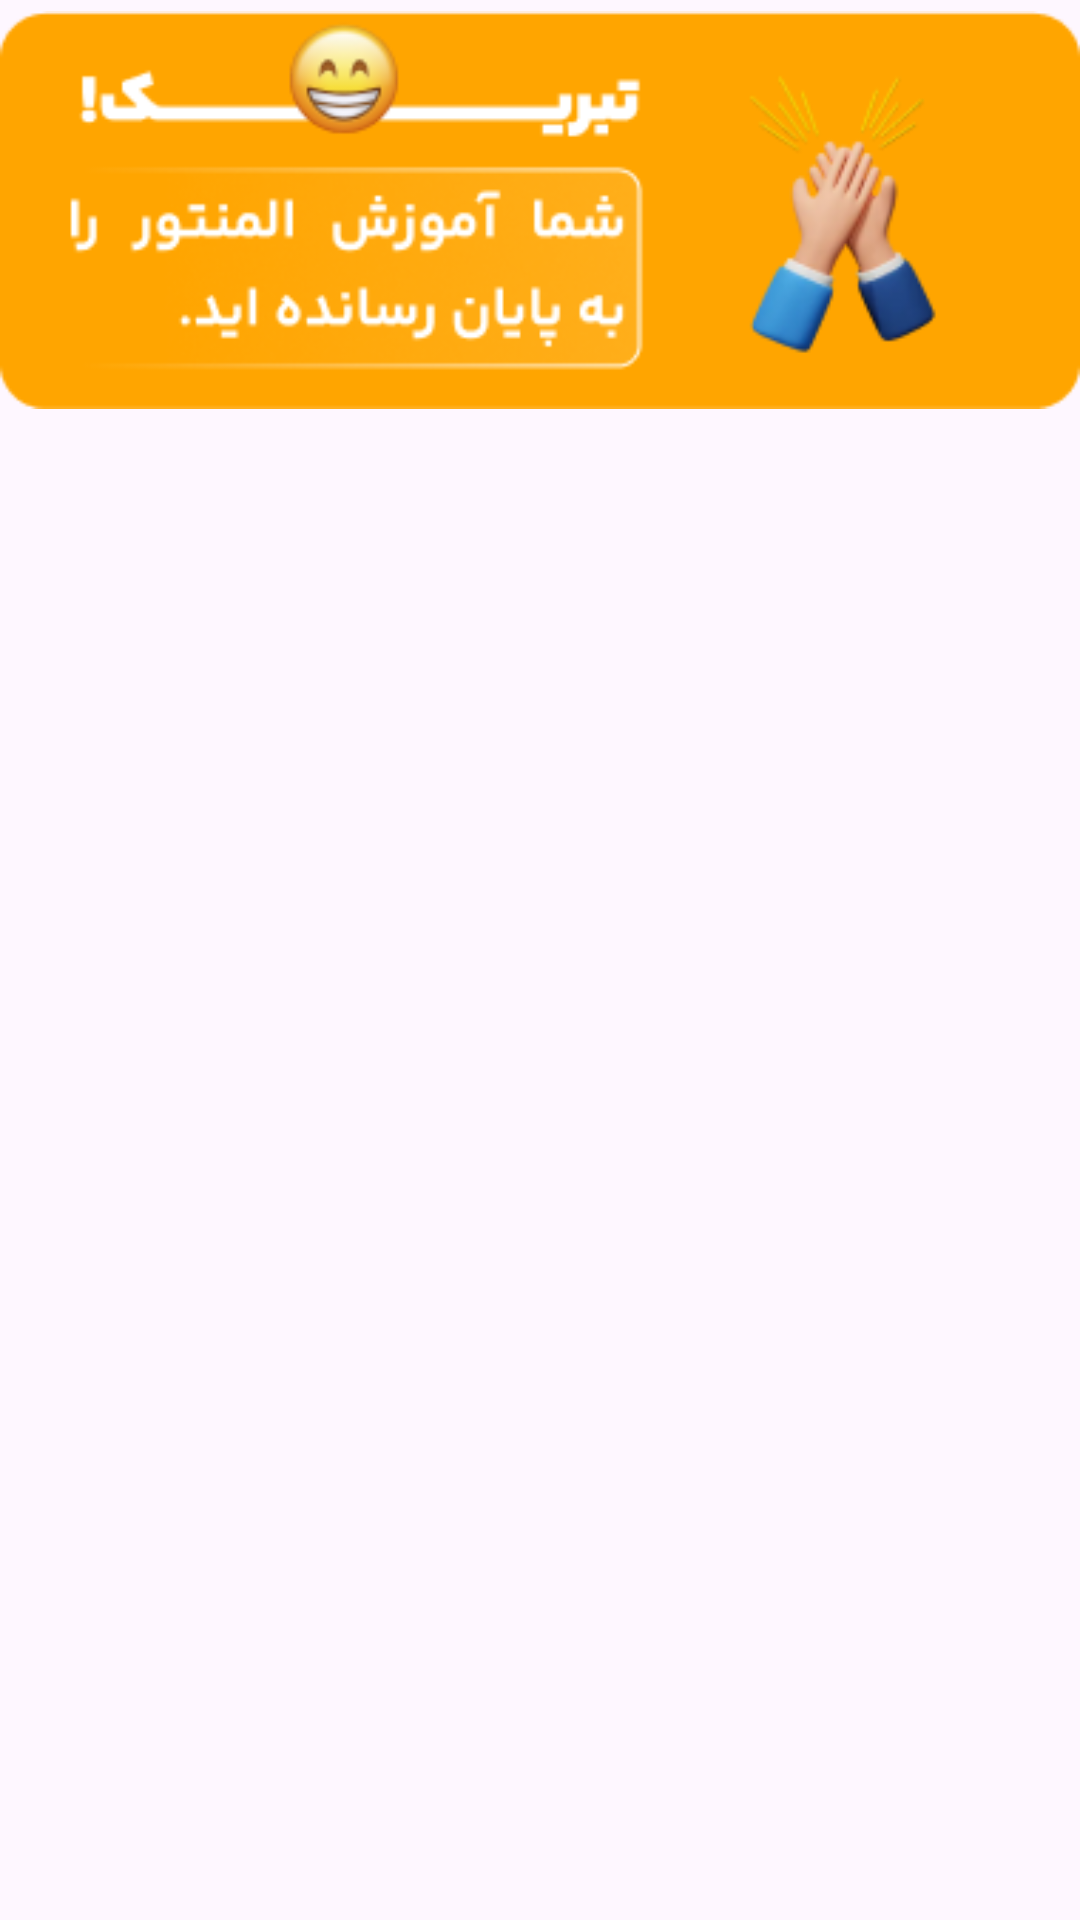

Produce the Android XML layout that renders to this screen, including the resource entries it uses.
<!-- AndroidManifest.xml: application theme Theme.DaneshjooyarApp -->
<!-- res/layout/fragment_video.xml -->
<?xml version="1.0" encoding="utf-8"?>
<ScrollView xmlns:android="http://schemas.android.com/apk/res/android"
    xmlns:tools="http://schemas.android.com/tools"
    android:layout_width="match_parent"
    android:layout_height="wrap_content"
    android:layout_marginStart="20dp"
    android:layout_marginTop="18dp"
    android:layout_marginEnd="21dp"
    tools:context=".view.fragment.VideoFragment">

<LinearLayout
    android:layout_width="match_parent"
    android:layout_height="wrap_content"
    android:orientation="vertical">

    <ImageView
        android:id="@+id/imageTabrik"
        android:layout_width="match_parent"
        android:layout_height="wrap_content"
        android:src="@drawable/tabrik" />

    <androidx.recyclerview.widget.RecyclerView
        android:layout_width="match_parent"
        android:layout_height="wrap_content"
        android:layout_marginTop="15dp"
        android:id="@+id/recyclerVideo"
        tools:listitem="@layout/item_video"/>

</LinearLayout>
</ScrollView>
<!-- res/layout/item_video.xml (included above) -->
<?xml version="1.0" encoding="utf-8"?>
<androidx.cardview.widget.CardView xmlns:android="http://schemas.android.com/apk/res/android"
    android:layout_width="match_parent"
    xmlns:tools="http://schemas.android.com/tools"
    xmlns:app="http://schemas.android.com/apk/res-auto"
    android:layoutDirection="rtl"
    app:cardCornerRadius="20dp"
    android:layout_marginBottom="12dp"
    android:elevation="15dp"
    android:layout_height="wrap_content">

    <LinearLayout
        android:id="@+id/linearLayout"
        android:gravity="center_vertical"
        android:padding="16dp"
        android:layout_width="match_parent"
        android:layout_height="wrap_content"
        android:orientation="horizontal">


        <ImageView
            android:layout_width="wrap_content"
            android:layout_height="wrap_content"
            android:id="@+id/imageItemVideo"
            android:layout_gravity="start"
            android:src="@drawable/elimentor_small" />

        <TextView
            android:id="@+id/tv_title"
            android:layout_marginStart="10dp"
            android:layout_width="wrap_content"
            android:layout_height="wrap_content"
            android:textColor="@color/black"
            android:textStyle="bold"
            tools:text="۱. المنتور چیست؟ چرا باید از آن استفاده کنیم؟"/>
    </LinearLayout>

</androidx.cardview.widget.CardView>
<!-- resources referenced by this layout -->
<resources>
  <color name="black">#FF000000</color>
  <!-- drawable elimentor_small: png bitmap (drawable, 6540 bytes) -->
  <!-- drawable tabrik: png bitmap (drawable, 27693 bytes) -->
  <style name="Theme.DaneshjooyarApp" parent="Base.Theme.DaneshjooyarApp" />
  <style name="Base.Theme.DaneshjooyarApp" parent="Theme.Material3.DayNight.NoActionBar">
          
          <item name="colorPrimary">@color/blue_beaty</item>
          <item name="android:navigationBarColor">@color/blue_beaty</item>
          <item name="android:navigationMode">@color/bluePoor</item>
  
  
  
  
      </style>
  <color name="blue_beaty">#2E56E4</color>
  <color name="bluePoor">#000080</color>
</resources>
